Labelled photos from "PBC_balanced_notebook", an image-classification folder in AslihanINAN/PBCNet-SE-MBConv. The possible labels are: basophil, eosinophil, erythroblast, lymphocyte, monocyte, neutrophil, platelet.

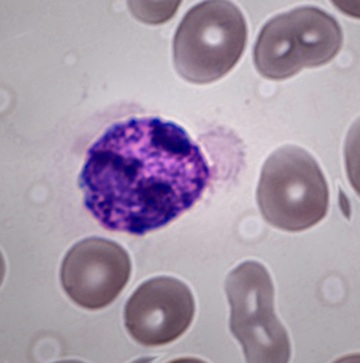
Label: basophil

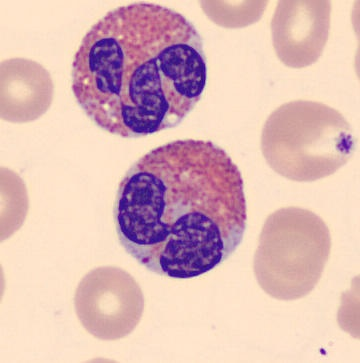
Label: eosinophil

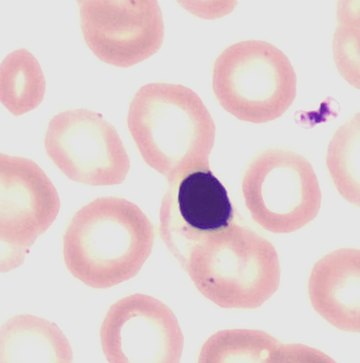
Label: erythroblast

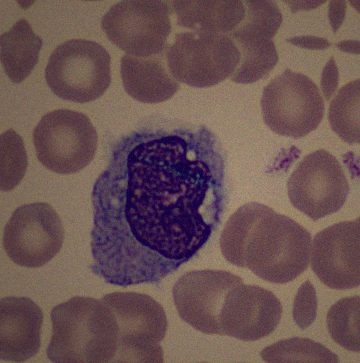
Label: monocyte

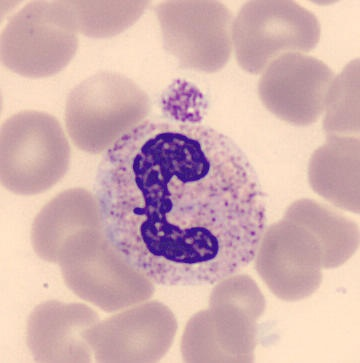
Label: neutrophil

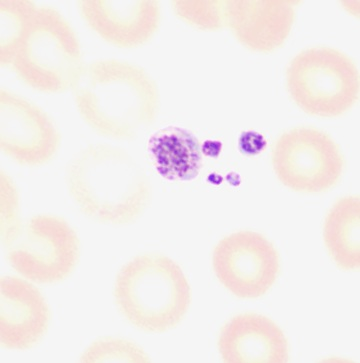
Label: platelet
